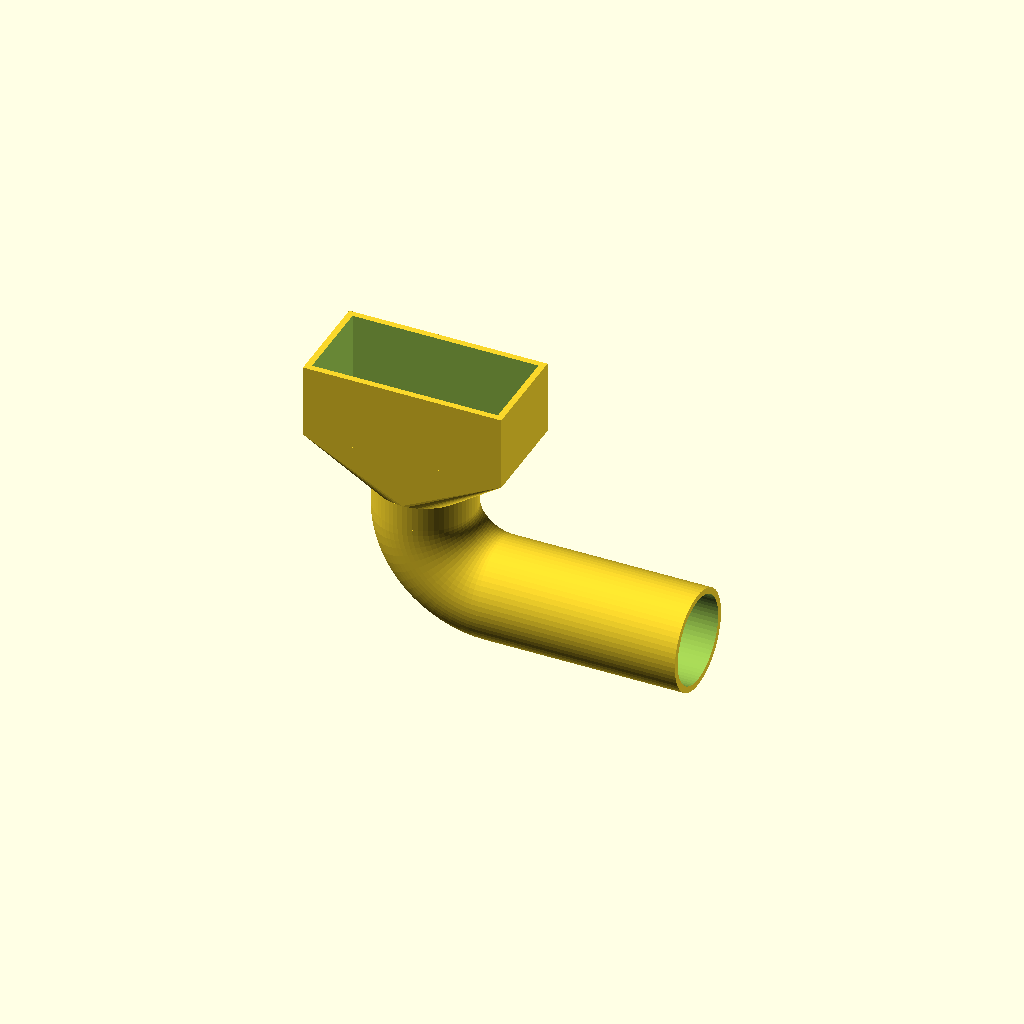
Cell 1 — every parameter at its default value.
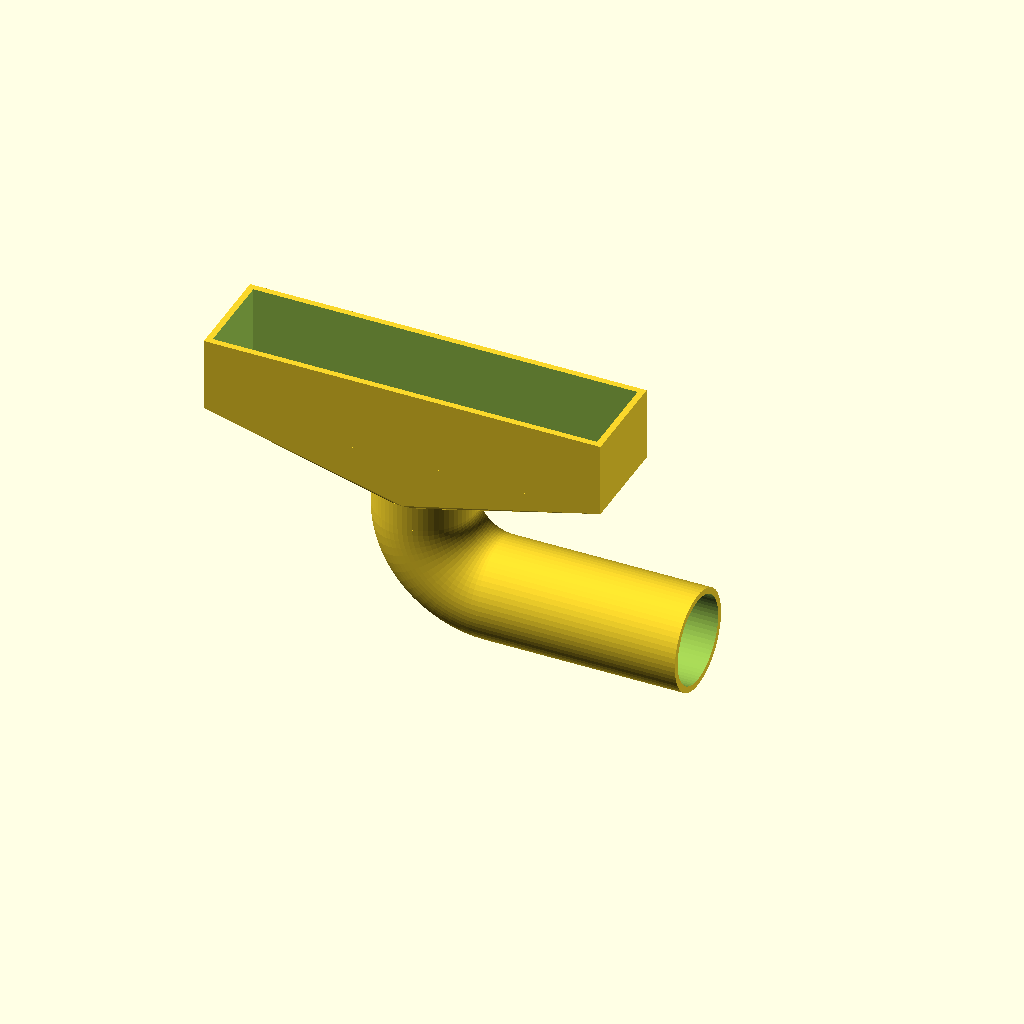
Cell 2: breite_einlass = 160 (everything else at default).
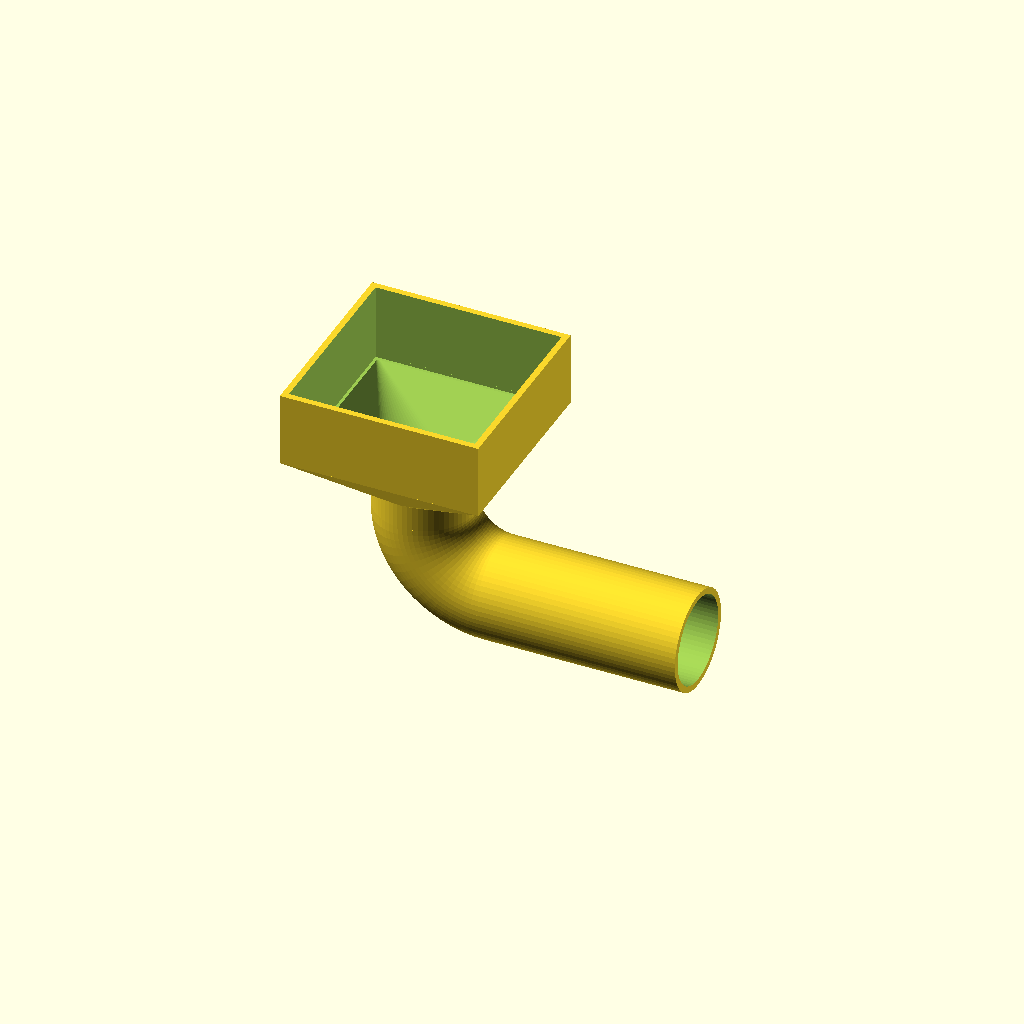
Cell 3: tiefe_einlass = 80 (everything else at default).
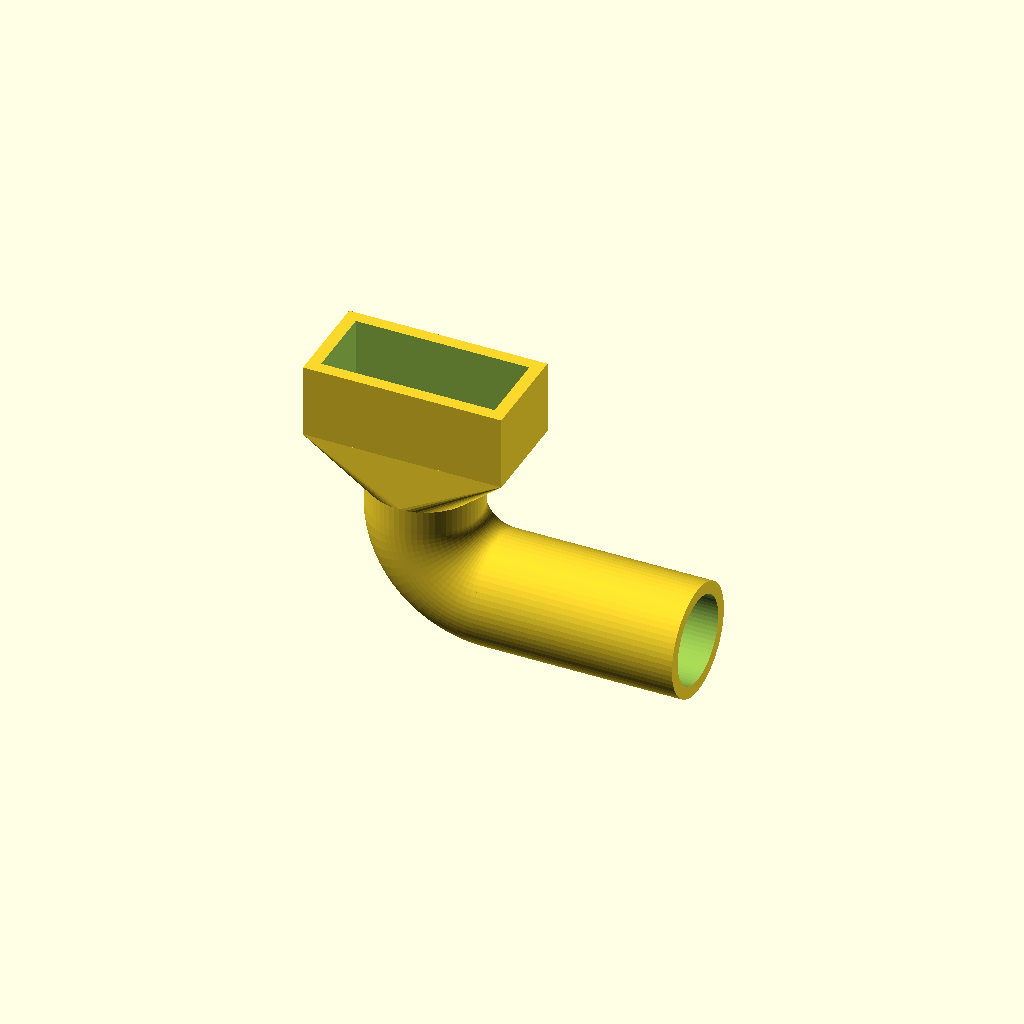
Cell 4: wand = 5 (everything else at default).
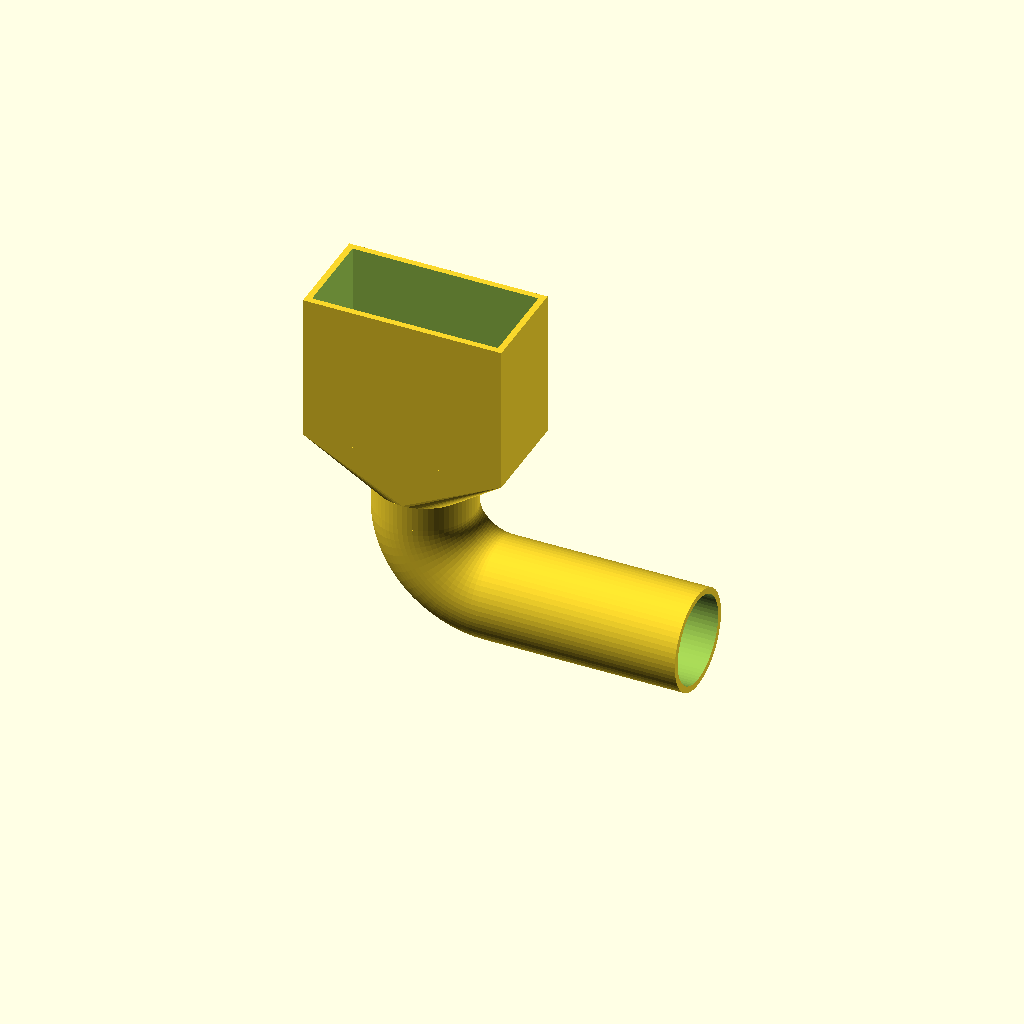
Cell 5 — l_kragen set to 60, the other parameters unchanged.
All cells are drawn from one camera (rotation 55°, 0°, 25°, orthographic, colour scheme Cornfield), so only the parameter changes between them.
Source of the model, absauger_tellerscheifer.scad:
// --- PARAMETER ---
breite_einlass = 80;   // Die lange Seite oben
tiefe_einlass = 40;     // Die kurze Seite oben
wand = 2.5;             // Wandstärke
d_sauger = 35;          // Innendurchmesser Schlauch
l_kragen = 30;          // 1 cm Rand oben am Schleifer
l_trichter = 20;        // Länge des Trichters nach unten
l_hals = 10;            // NEU: 1 cm gerades Rohr zwischen Trichter und Bogen
r_bogen = 30;           // Radius des Knicks
l_verlaengerung = 80;   // 5 cm Rohr am Ende

$fn = 64; 

// Berechnete Maße für die Hülle
d_aussen = d_sauger + (wand * 2);
d_innen = d_sauger;

module absaugadapter_final_fix() {
    difference() {
        // --- AUSSENHÜLLE ---
        union() {
            // 1. Der gerade Kragen oben
            translate([-breite_einlass/2, -tiefe_einlass/2, 0])
                cube([breite_einlass, tiefe_einlass, l_kragen]);
            
            // 2. Der Trichter (geht bis Z = -30)
            hull() {
                translate([-breite_einlass/2, -tiefe_einlass/2, 0.1])
                    cube([breite_einlass, tiefe_einlass, 0.1]);
                
                translate([0, 0, -l_trichter])
                    cylinder(d = d_aussen, h = 0.1);
            }

            // 3. NEU: Das gerade Zwischenstück (Hals)
            // Geht von Z = -30 bis Z = -40
            translate([0, 0, -l_trichter - l_hals])
                cylinder(d = d_aussen, h = l_hals);

            // 4. Der 90-Grad-Bogen (nach rechts)
            // Er setzt jetzt am Ende des Halses an (Z = -40)
            translate([r_bogen, 0, -l_trichter - l_hals]) 
                rotate([-90, 0, 180]) 
                rotate_extrude(angle = 90) 
                translate([r_bogen, 0, 0]) 
                circle(d = d_aussen);

            // 5. Die 5 cm Rohrverlängerung
            // Startet am Ende des Bogens (Z = -40 - 30 = -70)
            translate([r_bogen, 0, -l_trichter - l_hals - r_bogen])
                rotate([0, 90, 0])
                cylinder(d = d_aussen, h = l_verlaengerung);
        }

        // --- INNENRAUM (Luftkanal zum Abziehen) ---
        union() {
            // Kragen innen
            translate([-(breite_einlass/2 - wand), -(tiefe_einlass/2 - wand), -1])
                cube([breite_einlass - (wand * 2), tiefe_einlass - (wand * 2), l_kragen + 2]);
            
            // Trichter innen
            hull() {
                translate([-(breite_einlass/2 - wand), -(tiefe_einlass/2 - wand), 0.2])
                    cube([breite_einlass - (wand * 2), tiefe_einlass - (wand * 2), 0.1]);
                
                translate([0, 0, -l_trichter - 0.1])
                    cylinder(d = d_innen, h = 0.1);
            }

            // Hals innen
            translate([0, 0, -l_trichter - l_hals - 0.1])
                cylinder(d = d_innen, h = l_hals + 0.2);

            // Bogen innen
            translate([r_bogen, 0, -l_trichter - l_hals]) 
                rotate([-90, 0, 180]) 
                rotate_extrude(angle = 90) 
                translate([r_bogen, 0, 0]) 
                circle(d = d_innen);

            // Verlängerung innen
            translate([r_bogen - 0.1, 0, -l_trichter - l_hals - r_bogen])
                rotate([0, 90, 0])
                cylinder(d = d_innen, h = l_verlaengerung + 1);
        }
    }
}

// Modell rendern
absaugadapter_final_fix();
Customizer parameters (derived from the source; name, type, default, range or options):
breite_einlass: number, default 80
tiefe_einlass: number, default 40
wand: number, default 2.5
d_sauger: number, default 35
l_kragen: number, default 30
l_trichter: number, default 20
l_hals: number, default 10
r_bogen: number, default 30
l_verlaengerung: number, default 80
